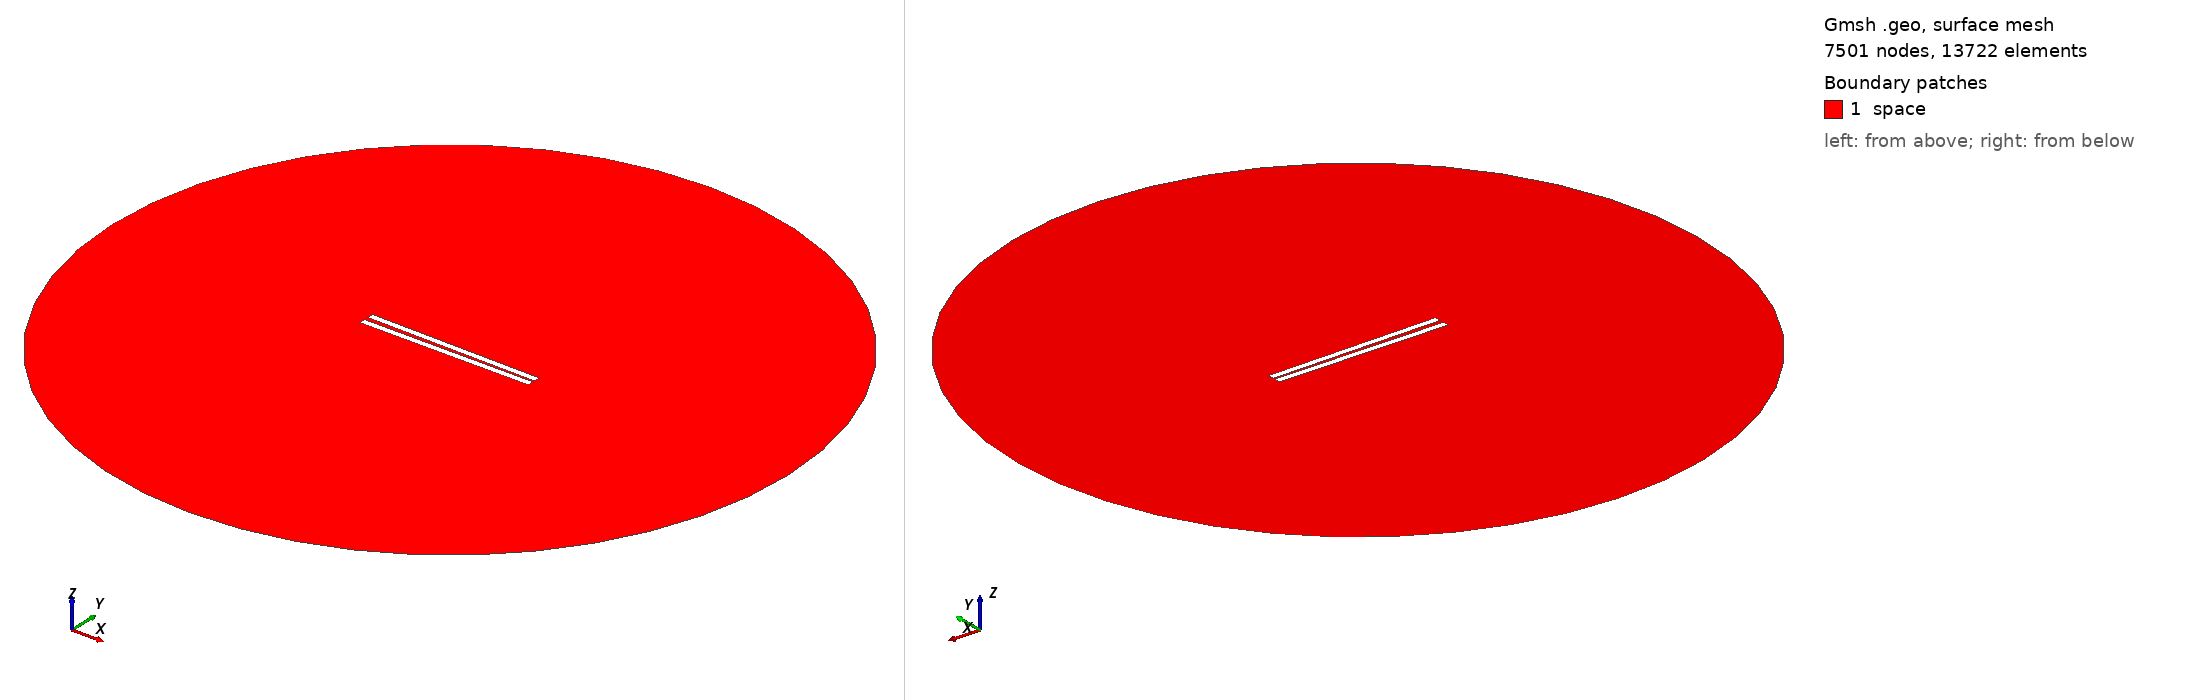

Gmsh geometry script, surface-meshed: 7501 nodes, 13722 surface elements. Boundary patches (legend numbers): 1 space. Left view from above one corner, right view from below the opposite corner. Legend entries are the model's physical surfaces. The drawing asked Gmsh for element sizes between 1% and 20% of the model's largest extent; the script's own settings can give other sizes.

=== 139.geo (drawn) ===
// Set the geometry kernel
SetFactory("OpenCASCADE");

//---------------------------------------
// Rectangles
//---------------------------------------

// Rectangle 1 (top)
Point(1) = {-49.84444444444444, 0.9166666666666666, 0, 1.0};
Point(2) = {49.84444444444444, 0.9166666666666666, 0, 1.0};
Point(3) = {49.84444444444444, 4.605555555555556, 0, 1.0};
Point(4) = {-49.84444444444444, 4.605555555555556, 0, 1.0};

Line(1) = {1, 2};
Line(2) = {2, 3};
Line(3) = {3, 4};
Line(4) = {4, 1};

Line Loop(1) = {1, 2, 3, 4};
Plane Surface(1) = {1};

Rotate { {0, 0, 1}, {0,  0.9166666666666666,  0}, -0.014 } {
  Surface{1};
}

// Rectangle 2 (bottom)
Point(5) = {-49.84444444444444, -0.9166666666666666, 0, 1.0};
Point(6) = {49.84444444444444, -0.9166666666666666, 0, 1.0};
Point(7) = {49.84444444444444, -4.605555555555556, 0, 1.0};
Point(8) = {-49.84444444444444, -4.605555555555556, 0, 1.0};

Line(5) = {5, 6};
Line(6) = {6, 7};
Line(7) = {7, 8};
Line(8) = {8, 5};

Line Loop(2) = {5, 6, 7, 8};
Plane Surface(2) = {2}; 


//---------------------------------------
// Circle
//---------------------------------------

// Define points
Point(9) = {0, 0, 0};        // Center
Point(10) = {200, 0, 0};     // Start point
Point(11) = {0, 200, 0};     // 90 degrees
Point(12) = {-200, 0, 0};    // 180 degrees
Point(13) = {0, -200, 0};    // 270 degrees

// Define circle arcs (each needs start, center, end)
Circle(9) = {10, 9, 11};
Circle(10) = {11, 9, 12};
Circle(11) = {12, 9, 13};
Circle(12) = {13, 9, 10};

// Define curve loop and surface if needed
Curve Loop(3) = {9, 10, 11, 12};
Surface(3) = {3};

//---------------------------------------
// Define Physical Groups
//---------------------------------------                

//--- Physical Curves
// Physical groups for boundaries
Physical Line("force_segment", 10) = {1};
Physical Line("upper_plate", 11) = {2, 3, 4};
Physical Line("lower_plate", 12) = {5, 6, 7, 8};
Physical Line("boundary", 20) = {9, 10, 11, 12};

// Subtract Rectangles from Circle
BooleanDifference{ Surface{3}; Delete; }{ Surface{1}; Surface{2}; Delete; }
//--- Physical Surfaces
Physical Surface("space", 30) = {3};


//---------------------------------------
// Fine mesh near the plates
//--------------------------------------- 

// Define a distance field for mesh refinement
Field[1] = Distance;
Field[1].CurvesList = {1, 2, 3, 4, 5, 6, 7, 8};  // Rectangle curves
Field[1].NumPointsPerCurve = 200;

c = 0.3;
// Define threshold field to control mesh size based on distance to attractor
Field[2] = Threshold;
Field[2].IField = 1;
Field[2].LcMin = c; // Minimum element size near the attractor
Field[2].LcMax = 100*c;  // Maximum element size away from the attractor
Field[2].DistMin = 0.01;
Field[2].DistMax = 40;

Background Field = 2;

//---------------------------------------
// 6. Generate the Mesh
//---------------------------------------
Mesh 2;  // 2D mesh generation
